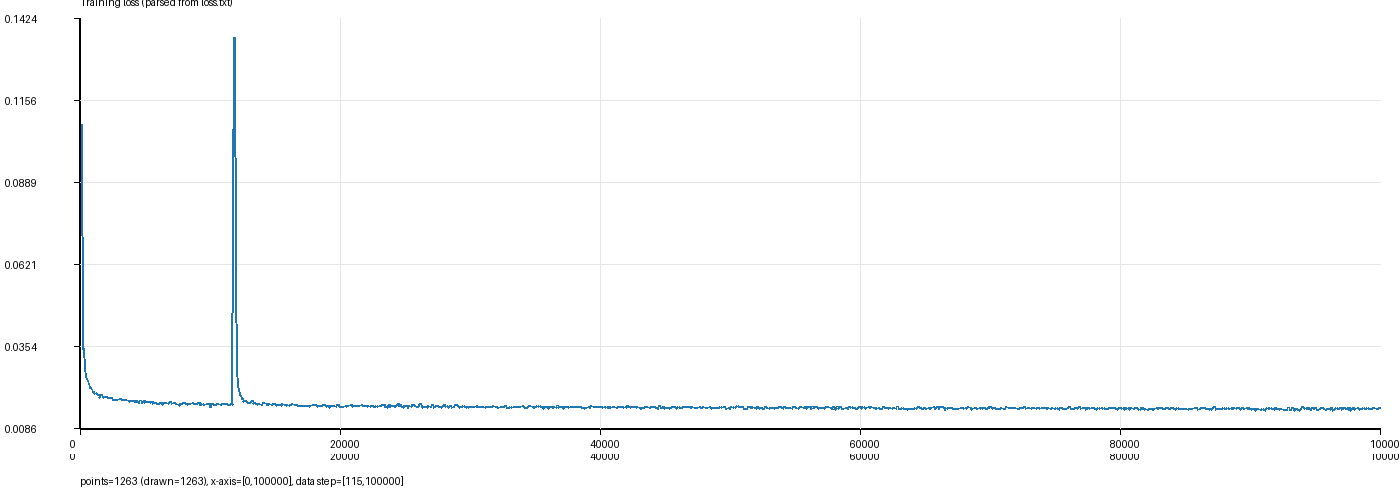

Source data for this figure (header and first rows):
step, loss
115, 0.1081
217, 0.0349
234, 0.0349
240, 0.0349
342, 0.0284
444, 0.0258
546, 0.0241
634, 0.0235
734, 0.0222
836, 0.0221
938, 0.0208
1034, 0.0207
1126, 0.0203
1228, 0.0204
1330, 0.02
1432, 0.0199
1434, 0.0199
1518, 0.019
1620, 0.0198
1722, 0.0193
1824, 0.019
1834, 0.019
1910, 0.0191
2012, 0.0192
2114, 0.0189
2216, 0.0188
2234, 0.0188
2319, 0.019
2345, 0.019
2422, 0.0188
2524, 0.0184
2626, 0.0182
2728, 0.0183
2745, 0.0183
2814, 0.0183
2916, 0.0184
3018, 0.0186
3120, 0.0185
3145, 0.0185
3206, 0.0184
3308, 0.0184
3410, 0.0184
3512, 0.0183
3545, 0.0183
3598, 0.0183
3700, 0.018
3802, 0.0176
3904, 0.0179
3945, 0.0179
3990, 0.0179
4092, 0.0179
4194, 0.0179
4296, 0.0174
4345, 0.0179
4382, 0.0179
4484, 0.0173
4586, 0.0172
4688, 0.0178
4745, 0.0173
4833, 0.0174
... 1,203 more rows
